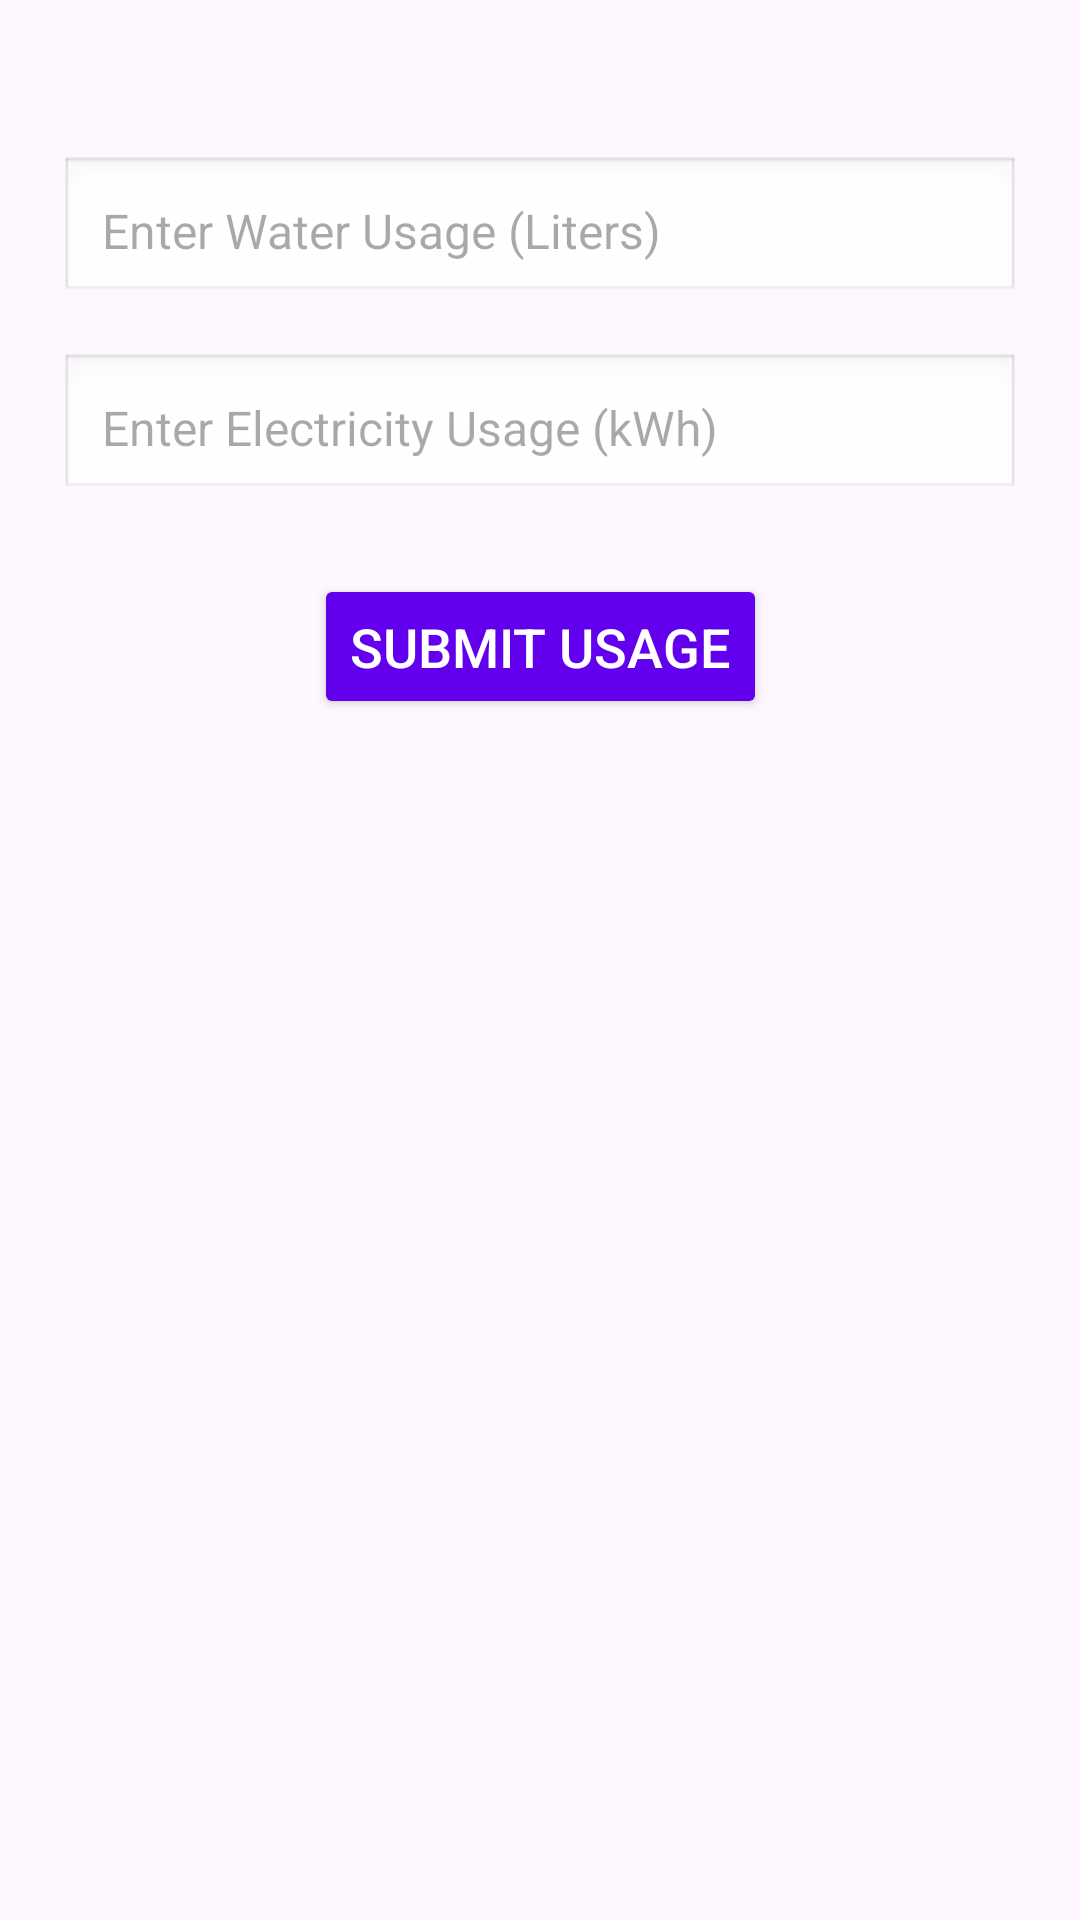

Write the Android layout XML for this screen, with the resource values it uses.
<!-- AndroidManifest.xml: application theme Theme.Trackinggapp -->
<!-- res/layout/activity_usage.xml -->
<?xml version="1.0" encoding="utf-8"?>
<androidx.constraintlayout.widget.ConstraintLayout
    xmlns:android="http://schemas.android.com/apk/res/android"
    xmlns:app="http://schemas.android.com/apk/res-auto"
    xmlns:tools="http://schemas.android.com/tools"
    android:layout_width="match_parent"
    android:layout_height="match_parent"
    tools:context=".UsageActivity"
    android:padding="20dp">

    
    <EditText
        android:id="@+id/etWaterUsage"
        android:layout_width="0dp"
        android:layout_height="wrap_content"
        android:hint="Enter Water Usage (Liters)"
        android:inputType="numberDecimal"
        android:background="@android:drawable/edit_text"
        android:padding="14dp"
        android:textSize="16sp"
        app:layout_constraintStart_toStartOf="parent"
        app:layout_constraintEnd_toEndOf="parent"
        app:layout_constraintTop_toTopOf="parent"
        android:layout_marginTop="32dp"/>

    
    <EditText
        android:id="@+id/etElectricityUsage"
        android:layout_width="0dp"
        android:layout_height="wrap_content"
        android:hint="Enter Electricity Usage (kWh)"
        android:inputType="numberDecimal"
        android:background="@android:drawable/edit_text"
        android:padding="14dp"
        android:textSize="16sp"
        app:layout_constraintStart_toStartOf="parent"
        app:layout_constraintEnd_toEndOf="parent"
        app:layout_constraintTop_toBottomOf="@id/etWaterUsage"
        android:layout_marginTop="16dp"/>

    
    <Button
        android:id="@+id/btnSubmit"
        android:layout_width="wrap_content"
        android:layout_height="wrap_content"
        android:text="Submit Usage"
        android:textSize="18sp"
        android:padding="12dp"
        android:backgroundTint="@color/purple_500"
        android:textColor="@android:color/white"
        app:layout_constraintStart_toStartOf="parent"
        app:layout_constraintEnd_toEndOf="parent"
        app:layout_constraintTop_toBottomOf="@id/etElectricityUsage"
        android:layout_marginTop="24dp"/>
</androidx.constraintlayout.widget.ConstraintLayout>
<!-- resources referenced by this layout -->
<resources>
  <color name="purple_500">#6200EE</color>
  <style name="Theme.Trackinggapp" parent="Theme.Material3.DayNight.NoActionBar">
          <item name="colorPrimary">@color/purple_500</item>
          <item name="colorPrimaryDark">@color/purple_700</item>
          <item name="colorAccent">@color/teal_200</item>
      </style>
  <color name="purple_700">#3700B3</color>
  <color name="teal_200">#03DAC5</color>
</resources>
